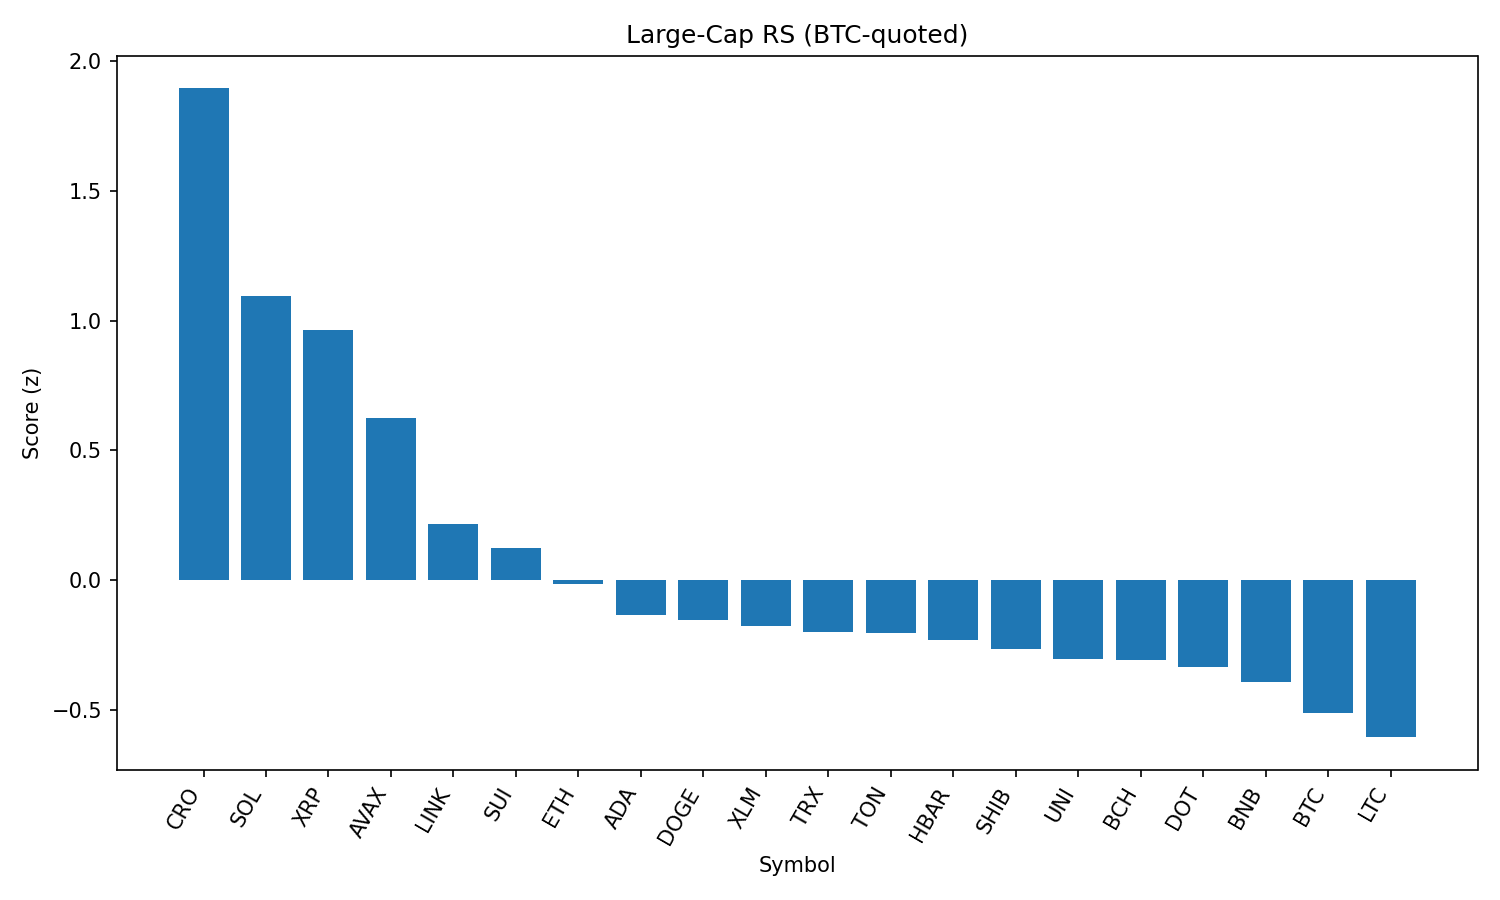

Data behind this chart, as committed beside it:
rank, name, symbol, price_btc, price_usd, pct_1h_btc, pct_24h_btc, pct_7d_btc, market_cap_rank, market_cap_usd, volume_usd, score
1, Cronos, CRO, 1.99e-06, 0.2206, 0.05483, 37.63, 58.67, 29, 7419670858, 1010781463, 1.894
2, Solana, SOL, 0.001827, 202, 0.6732, 6.628, 14.7, 6, 109185069260, 9162610892, 1.095
3, XRP, XRP, 2.716e-05, 3.0, 0.7604, 2.38, 7.2, 3, 178482415426, 6401395514, 0.9637
4, Avalanche, AVAX, 0.0002197, 24.29, 0.5169, 4.067, 9.35, 22, 10252617240, 586391416, 0.6262
5, Chainlink, LINK, 0.0002176, 24.06, 0.339, 4.066, 0.6356, 14, 16298843727, 1624792118, 0.2146
6, Sui, SUI, 3.101e-05, 3.43, 0.3849, 0.0483, 1.416, 19, 12039622083, 1274028902, 0.1249
7, Ethereum, ETH, 0.04128, 4564, 0.126, 3.05, 11.84, 2, 550640092730, 40224143893, -0.01679
8, Cardano, ADA, 7.73e-06, 0.8548, 0.1822, 1.678, 3.358, 11, 31174920032, 1479040148, -0.1333
9, Dogecoin, DOGE, 1.98e-06, 0.2184, 0.1149, 3.29, 5.36, 10, 32913766107, 1971196079, -0.1544
10, Stellar, XLM, 3.47e-06, 0.3833, 0.2695, -1.587, -0.5884, 20, 12017689886, 418135519, -0.1748
11, TRON, TRX, 3.15e-06, 0.3483, 0.1913, 0.09389, 2.334, 9, 32980296849, 1041497227, -0.2008
12, Toncoin, TON, 2.87e-05, 3.17, 0.2023, 0.3483, -0.179, 27, 8136971805, 155478758, -0.2018
13, Hedera, HBAR, 2.16e-06, 0.2392, 0.1256, 1.371, 4.905, 23, 10135946142, 248459876, -0.23
14, Shiba Inu, SHIB, 1.1246e-10, 1.243e-05, 0.0977, 1.813, 4.241, 30, 7324185203, 191244087, -0.2671
15, Uniswap, UNI, 8.931e-05, 9.87, 0.1234, 1.272, -0.6058, 34, 5925885634, 432866900, -0.3032
16, Bitcoin Cash, BCH, 0.004999, 552.7, 0.08061, 1.905, 3.082, 21, 11008635214, 300411609, -0.3064
17, Polkadot, DOT, 3.486e-05, 3.85, 0.05876, 1.701, 4.756, 35, 5865039734, 239750614, -0.3339
18, BNB, BNB, 0.00774, 855.7, 0.0358, 1.059, 5.267, 5, 119201813789, 1277103235, -0.3943
19, Bitcoin, BTC, 1.0, 110542, 0.0, 0.0, 0.0, 1, 2202059220457, 39263708589, -0.5125
20, Litecoin, LTC, 0.001017, 112.5, -0.06792, 1.502, 1.206, 26, 8579270384, 617768373, -0.6052
21, Hyperliquid, HYPE, 0.000447, 49.42, -0.7028, 8.801, 22.09, 13, 16494131748, 536632094, -1.143
